pico-8 play session: hold ← + tap ❎

[t = 1 s] hold ← ~1s, tap ❎ ~2×
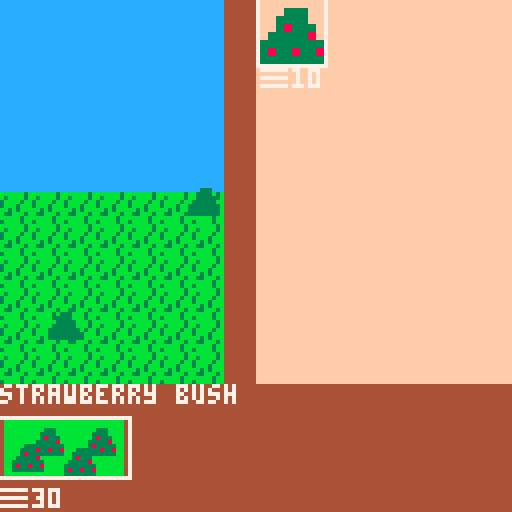
[t = 4 s] hold ← ~4s, tap ❎ ~7×
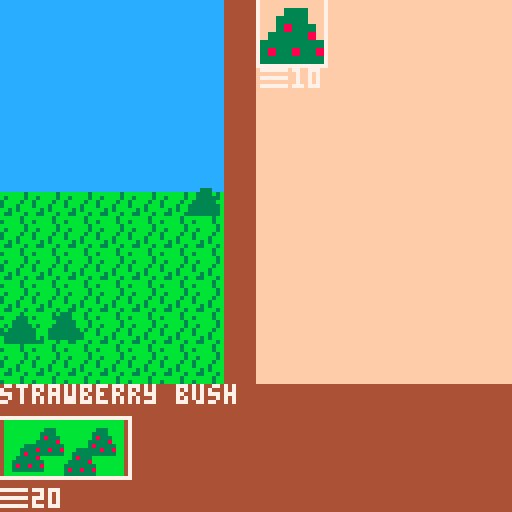
[t = 6 s] hold ← ~6s, tap ❎ ~10×
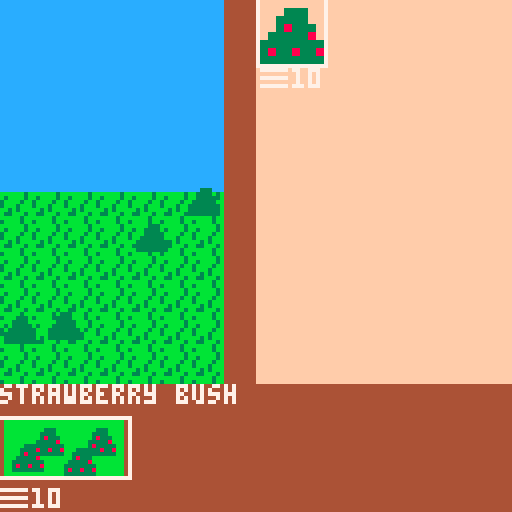
[t = 8 s] hold ← ~8s, tap ❎ ~14×
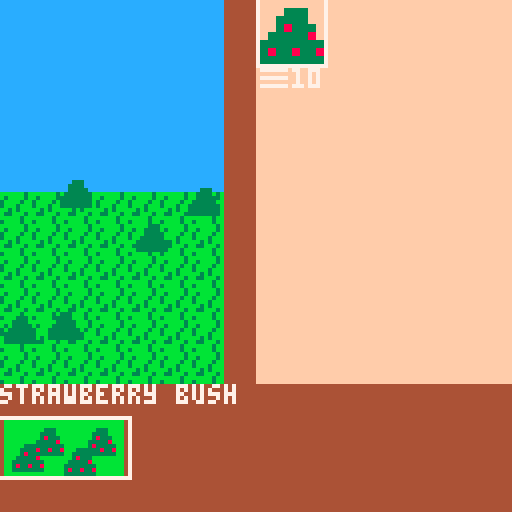

pico-8 cartridge
version 18
__lua__
--globals--
cash_symbols={}
cash_symbols[1]="\x98"
cash_symbols[2]="\x99"
cash_symbols[3]="\x8e"
cash_symbols[4]="\x85"
cash_money={}
cash_money[1]=50
cash_money[2]=0
cash_money[3]=0
cash_money[4]=0
known_good_recipes={}
jam_timer=0
game_over=false

function add_money(value, scale)
 if scale==nil then scale=1 end
 if cash_money[scale]==nil then cash_money[scale]=0 end
 if cash_money[scale]+value < cash_money[scale] then
  cash_money[scale]=32767
 else
  cash_money[scale]+=value
 end
end

function lose_money(value, scale)
 if scale==nil then scale=1 end
 if cash_money[scale]==nil then cash_money[scale]=0 end
 if cash_money[scale]-value < 0 or cash_money[scale]-value > cash_money[scale] then
  cash_money[scale]=0
 else
  cash_money[scale]-=value
 end
end

function can_spend(value, scale)
 if scale==nil then scale=1 end
 if cash_money[scale]==nil then cash_money[scale]=0 end
 if cash_money[scale]-value < 0 or cash_money[scale]-value > cash_money[scale] then
  return false
 else
  return true
 end
end


function _init()
 screen = new_start_screen()
end

function _draw()
 screen:draw()
end

function _update()
 if(not game_over) jam_timer+=1/30
 screen:update()
end

-->8
-- screens --
function new_start_screen()
 local s={}
 s.init=function(s)
  game_over=false
  s.opts = {"start game", "credits"}
  s.selected=1
  s.is_selected=false
 end

 s.update=function(s)
  if btnp(5) then s.is_selected=true else s.is_selected=false end
  if (btnp(2)) s.selected=max(s.selected-1,1)
  if (btnp(3)) s.selected=min(s.selected+1,#s.opts)

  if s.is_selected then
   if s.selected==1 then
    screen=new_game_screen()
   end
   if s.selected==2 then
    screen=new_credits_screen()
   end
  end
 end

 s.draw=function(s)
  cls()
  for i=1,#s.opts,1 do
   print(s.opts[i], 60, 60+(10*i))
  end
  spr(32,50,60+(10*s.selected))
  print("global jam game", 60, 20)
 end

 s:init()
 return s
end


function new_credits_screen()
 local s={}
 s.init=function(s)
  s.opts={"elyjah 'mr ely' wirth", "robert 'rantingbob' gardner", "mari 'make a jam game?' kyle"}
  s.back=false
 end

 s.update=function(s)
  if btnp(4) then s.back=true else s.back=false end

  if s.back then
   screen=new_start_screen()
  end
 end

 s.draw=function(s)
  cls()
  for i=1,#s.opts,1 do
   print(s.opts[i], (5*i), 60+(10*i))
  end
  print("global jam game", 60, 20)
 end

 s:init()
 return s
end

function new_gameover_screen()
 local s={}
 s.init=function(s)
  s.back=false
  game_over=true
 end

 s.update=function(s)
  if btnp(4) or btnp(5) then s.back=true else s.back=false end

  if s.back then
   screen=new_start_screen()
  end
 end

 s.draw=function(s)
  cls()
  print("you have repaired the universe",0,8)
  print("you have returned all to",0,16)
  print("the primardial jam",0,24)
  sspr(8,32,8,8,48,48,32,32)
  local score="score: "..(32767-jam_timer)
  print(score,64-(4*(#score/2)),82)
 end

 s:init()
 return s
end


function new_game_screen()
 local s={}

 s.init=function(s)
  s.draw_systems={}
  s.update_systems={}
  s.scenes={}
  add(s.scenes, new_farm_scene())
  add(s.scenes, new_kitchen_scene())
  add(s.scenes, new_store_scene())
  add(s.scenes, new_hr_scene())
  s.active_scenes={}
  for scene in all(s.scenes) do
   if (scene.unlocked) add(s.active_scenes,scene)
  end
  s.current_scene=1
 end

 s.update=function(s)
  for scene in all(s.scenes) do
   scene:update()
  end
  for sys in all(s.update_systems) do
   sys.update()
  end

  s.active_scenes[s.current_scene].active=false
  if (btnp(0)) then
   s.current_scene=max(s.current_scene-1,1)
   manberry.update_icon()
  end
  if (btnp(1)) then
   s.current_scene=min(s.current_scene+1,#s.active_scenes)
   manberry.update_icon()
  end
  s.active_scenes[s.current_scene].active=true
 end

 s.draw=function(s)
  cls()
  s.active_scenes[s.current_scene]:draw()
  for sys in all(s.draw_systems) do
   sys.draw()
  end
  --draw the transition buttons--
  sspr(s.active_scenes[1].icon.x,s.active_scenes[1].icon.y,32,16,0,104)
  if (s.active_scenes[2]) sspr(s.active_scenes[2].icon.x, s.active_scenes[2].icon.y,32,16,32,104)
  if (s.active_scenes[3]) sspr(s.active_scenes[3].icon.x, s.active_scenes[3].icon.y,32,16,64,104)
  if (s.active_scenes[4]) sspr(s.active_scenes[4].icon.x, s.active_scenes[4].icon.y,32,16,96,104)
  --highlight current button
  local xpos=(s.current_scene-1)*32
  local ypos=104
  rect(xpos-1,ypos,xpos+32,ypos+15,7)

  local dollar_x=0
  for i=1,#cash_money,1 do
   if cash_money[i] > 0 then
    local price=cash_symbols[i]..flr(cash_money[i])
    print(price, dollar_x, 122)
    dollar_x+=(#price*4)+8
   end
  end
 end

 s:init()
 return s
end

-->8
-- hr -- store -- kitchen -- farm--
function new_scene()
 local s={}
 s.active=false
 s.name="scene"
 s.update=function(scene) end
 s.draw=function(scene)
  map(scene.background.x,scene.background.y,0,0,16,16)
 end
 s.unlocked=false
 s.background={
  x=0,
  y=0
 }
 s.icon={
  x=0,
  y=0
 }
 return s
end


function unlock_hr(s)
 s.active_scenes[4]=s.scenes[4]
 s.active_scenes[4].unlocked=true
end

function new_hr_scene()
 local s=new_scene()
 s.name="hr"
 s.background.x=48
 s.unlocked=false
 s.icon.x=88
 s.icon.y=32

 s.available_upgrades={}
 s.purchased_upgrades={}
 s.selected_upgrade=1

 s.update=function(scene)
  check_for_unlocks(scene)

  for upgrade in all(scene.purchased_upgrades) do
   upgrade.update(scene)
  end
  if scene.active and #scene.available_upgrades>0 then
   if btnp(2) then
    scene.selected_upgrade=max(scene.selected_upgrade-1, 1)
   end
   if btnp(3) then
    scene.selected_upgrade=min(scene.selected_upgrade+1, #scene.available_upgrades)
   end

   local selected=scene.available_upgrades[scene.selected_upgrade]
   if btnp(5) and can_spend(selected.price, selected.scale) and selected.quantity < selected.max_quantity then
    if selected.quantity==0 then
     add(s.purchased_upgrades, selected)

    end
    selected.quantity+=1
    selected.on_purchase(scene)
    lose_money(selected.price, selected.scale)
    if selected.quantity == selected.max_quantity then
     del(s.available_upgrades, selected)
     s.selected_upgrade=1
    end
   end
  end
 end

 s.draw=function(scene)
  map(scene.background.x,scene.background.y,0,0,16,16)

  local page=flr(abs(scene.selected_upgrade-1)/4)
  local loop_start=(page*4)+1
  local loop_end=min(loop_start+3, #scene.available_upgrades)
  local row=0

  for i=loop_start,loop_end,1 do
   local upgrade = scene.available_upgrades[i]
   local icon=upgrade.icon
   local x_pix=(icon*8)%128
   local y_pix=flr(abs(icon/16))*8
   local x_target=65
   local y_target=(row*24)
   local price=cash_symbols[upgrade.scale]..upgrade.price

   sspr(x_pix,y_pix,8,8,x_target,y_target,16,16)
   print(price,x_target,y_target+17)
   if (i==scene.selected_upgrade) rect(x_target-1,y_target-1,x_target+16,y_target+16,7)
   row+=1
   if (row>4) row=0
  end

  for i=1,#scene.purchased_upgrades,1 do
   local upgrade = scene.purchased_upgrades[i]
   local icon=upgrade.icon
   local x_pix=(icon*8)%128
   local y_pix=flr(abs(icon/16))*8
   local x_target=1
   local y_target=8+((i-1)*18)

   sspr(x_pix,y_pix,8,8,x_target,y_target,16,16)
   print(upgrade.quantity,x_target+17,y_target)
  end

  if #scene.available_upgrades>0 then
   print(scene.available_upgrades[scene.selected_upgrade].name, 0, 1)
   print(scene.available_upgrades[scene.selected_upgrade].description, 0, 96)
  end

 end

 return s
end

function unlock_store(s)
 s.active_scenes[3]=s.scenes[3]
 s.active_scenes[3].unlocked=true
end

function new_store_scene()
 local s=new_scene()
 s.name="store"
 s.background.x=32
 s.unlocked=false
 s.icon.x=56
 s.icon.y=32
 granimation=128
 granimation_time=0

 s.stock={}
 s.selected_stock=1

 s.update=function(scene)
  --ely futsin here--
  if time() - granimation_time > 1 then
   granimation_time=time()
   granimation+=4
   if granimation>136 then granimation = 128 end
  end
  ----

  --update sale period counters for jams
  for jam in all(scene.stock) do
   if jam.sale_period_counter==nil then jam.sale_period_counter=0 end
   jam.sale_period_counter+=1/30
   if jam.sale_period_counter > jam_sale_constants.sale_period_length then
    local temp_demand = jam.demand+jam.demand_rate
    if (temp_demand < 0) temp_demand=32767
    jam.demand=temp_demand
    jam.sale_period_counter=0.0
   end
  end
  --stock list selected--
  if scene.active and #scene.stock>0 then
   if btnp(2) then
    scene.selected_stock=max(scene.selected_stock-1, 1)
   end
   if btnp(3) then
    scene.selected_stock=min(scene.selected_stock+1, #scene.stock)
   end
   if btnp(5) and scene.stock[scene.selected_stock].quantity > 0 then
    sold(scene.stock[scene.selected_stock])
   end

  end
 end

 s.draw=function(scene)
  map(scene.background.x,scene.background.y,0,0,16,16)
  spr(granimation,20,24,4,4)

  --draw stock list--
  local column=0
  local row=0
  local page=flr(abs(scene.selected_stock-1)/12)
  local loop_start=(page*12)+1
  local loop_end=min(loop_start+11, #scene.stock)

  for i=loop_start,loop_end,1 do
   local ing=scene.stock[i]
   local icon=ing.icon()
   local x_pix=(icon*8)%128
   local y_pix=flr(abs(icon/16))*8
   local x_target=(8+(column*3))*8
   local y_target=(row*3)*8
   sspr(x_pix,y_pix,8,8,x_target,y_target,16,16)
   print(ing.quantity,x_target,y_target+16)
   column+=1
   column%=3
   if (column==0) row+=1
   if (i==scene.selected_stock) rect(x_target-1,y_target-1,x_target+16,y_target+16,7)
  end

  if #scene.stock > 0 then
   local name=scene.stock[scene.selected_stock].shortname
   local price=cash_symbols[scene.stock[scene.selected_stock].scale]..get_price(scene.stock[scene.selected_stock])
   local demand=""..get_demand(scene.stock[scene.selected_stock]).."*"
   print(name, 0, 1)
   print("sale price:",8,64)
   print(price, 56-(#price*4+4), 72)
   print("demand:",8,80)
   print(demand,56-(#demand*4),88)
  end
 end

 return s
end

function new_farm_scene()
 local s=new_scene()
 s.name="farm"
 s.unlocked=true
 s.icon={
  x=96,
  y=0
 }
 s.bushes={}
 s.planted_bushes={}
 add(s.bushes, strawberry_bush)

 s.selected=1

 s.update=function(scene)
  for bush in all(scene.planted_bushes) do
   bush.harvest_counter+=(1/30)
  end

  if scene.active then
   if btnp(2) then
    scene.selected=max(scene.selected-1, 1)
   end
   if btnp(3) then
    scene.selected=min(scene.selected+1, #scene.bushes)
   end
   if btnp(5) then
    local desired_bush=scene.bushes[scene.selected]
    if can_spend(desired_bush.price, desired_bush.scale) then
     local new_bush={
      x=rnd(48),
      y=rnd(50)+40,
      template=desired_bush,
      harvest_counter=0.0
     }
     add(scene.planted_bushes, new_bush)
     lose_money(desired_bush.price, desired_bush.scale)
     desired_bush.quantity+=1
    end
   end
   if btnp(4) then
    harvest(scene)
   end
  end
 end

 s.draw=function(scene)
  map(scene.background.x,scene.background.y,0,0,16,16)
  local page=flr(abs(scene.selected-1)/4)
  local loop_start=(page*4)+1
  local loop_end=min(loop_start+3, #scene.bushes)
  local row=0

  for i=loop_start,loop_end,1 do
   local bush = scene.bushes[i]
   local icon=bush.icon
   local x_pix=(icon*8)%128
   local y_pix=flr(abs(icon/16))*8
   local x_target=65
   local y_target=(row*24)
   local price=cash_symbols[bush.scale]..bush.price

   sspr(x_pix,y_pix,8,8,x_target,y_target,16,16)
   print(price,x_target,y_target+17)
   if (i==scene.selected) rect(x_target-1,y_target-1,x_target+16,y_target+16,7)
   row+=1
   if (row>4) row=0
   print(scene.bushes[scene.selected].name, 0, 96)

  end

  for bush in all(scene.planted_bushes) do
   local icon=bush.template.icon
   if (bush.template.harvest_time >= bush.harvest_counter) icon=emptybush_icon
   spr(icon,bush.x,bush.y)
  end

 end

 return s
end

function unlock_kitchen()
 screen.active_scenes[2]=screen.scenes[2]
 screen.active_scenes[2].unlocked=true
end

function new_kitchen_scene()
 local s=new_scene()
 s.name="kitchen"
 s.background.x=16
 s.unlocked=false
 s.icon={
  x=24,
  y=32
 }

 s.process_mix=false
 s.mix_complete=false
 s.mixer_contents={}
 s.available_ingredients={}
 s.selected_ingredient=1

 s.update=function(scene)
  if scene.mix_complete then
   gain_jam(scene.current_output)
   scene.current_output={}
   scene.mixer_contents={}
   scene.mix_complete=false
   scene.process_mix=false
  end

  if scene.process_mix and not scene.mix_complete then
   scene:advance_mix()
  end

  --ingredient list selected--
  if scene.active and #scene.available_ingredients>0 then
   if btnp(2) then
    scene.selected_ingredient=max(scene.selected_ingredient-1, 1)
   end
   if btnp(3) then
    scene.selected_ingredient=min(scene.selected_ingredient+1, #scene.available_ingredients)
   end
   if btnp(5) and #scene.mixer_contents<3 and scene.available_ingredients[scene.selected_ingredient].quantity > 0 then
    add(scene.mixer_contents, scene.available_ingredients[scene.selected_ingredient])
    scene.available_ingredients[scene.selected_ingredient].quantity-=1
   end
   if btnp(4) and #scene.mixer_contents!=0 then
    scene.process_mix=true
    recipe = lookup_recipe(scene.mixer_contents)
    if recipe and recipe.output then scene.current_output=recipe.output else scene.current_output=badjam end
   end
  end
 end

 s.advance_mix=function(scene)
  scene.mix_complete=true
 end

 s.draw=function(scene)
  map(scene.background.x,scene.background.y,0,0,16,16)

  --draw ingredient list--
  local column=0
  local row=0
  local page=flr(abs(scene.selected_ingredient-1)/12)
  local loop_start=(page*12)+1
  local loop_end=min(loop_start+11, #scene.available_ingredients)

  for i=loop_start,loop_end,1 do
   local ing=scene.available_ingredients[i]
   local icon=ing.icon()
   local x_pix=(icon*8)%128
   local y_pix=flr(abs(icon/16))*8
   local x_target=(8+(column*3))*8
   local y_target=(row*3)*8
   sspr(x_pix,y_pix,8,8,x_target,y_target,16,16)
   print(ing.quantity,x_target,y_target+16)
   column+=1
   column%=3
   if (column==0) row+=1
   if (i==scene.selected_ingredient) rect(x_target-1,y_target-1,x_target+16,y_target+16,7)
  end

  --draw mixer--
  if (scene.mixer_contents[1]) spr(scene.mixer_contents[1].icon(),8,8)
  if (scene.mixer_contents[2]) spr(scene.mixer_contents[2].icon(),24,8)
  if (scene.mixer_contents[3]) spr(scene.mixer_contents[3].icon(),40,8)
  if #scene.available_ingredients > 0 then
   local name = scene.available_ingredients[scene.selected_ingredient].shortname
   print(name,0,0)
  end
 end

 return s
end

-->8
--ingredients--
jam_sale_constants={
 sale_period_length=1.0,
 global_demand_weight=1.0,
 global_base_price_weight=1.0,
 global_generation_weight=1.0,
 global_quality_weight=1.0,
 global_sales_efficiency=1.0,
 global_demand_loss=0.01,
 global_demand_loss_modifier=1.0,
 global_harvest_speed=1.0,
 global_cook_speed=1.0,
}

function get_price(jam)
 local price=get_base_price(jam) * get_generatoin_modifier(jam) * get_demand(jam) * jam_sale_constants.global_sales_efficiency
 if (price < 0) price=32767
 return price
end

function get_generatoin_modifier(jam)
 return jam.gen*jam_sale_constants.global_generation_weight
end

function get_base_price(jam)
 return jam.base_price * jam_sale_constants.global_base_price_weight * jam_sale_constants.global_quality_weight
end

function get_demand(jam)
 return jam.demand*jam_sale_constants.global_demand_weight
end

function sold(jam)
 jam.quantity-=1
 add_money(get_price(jam), jam.scale)
 jam.sale_period_counter=0
 jam.demand = max(jam.demand-jam_sale_constants.global_demand_loss*jam_sale_constants.global_demand_loss_modifier, 0.01)
end

strawberry={
 shortname="strawberry",
 unlocked=false,
 icon=function() return 16 end,
 quantity=0
}

blueberry={
 shortname="blueberry",
 unlocked=false,
 icon=function() return 17 end,
 quantity=0
}

bananaberry={
 shortname="bananaberry",
 unlocked=false,
 icon=function() return 63 end,
 quantity=0
}

manberry={
 shortname="manberry",
 unlocked=false,
 icon_options={18,19,20,21,22},
 current_icon=1,
 icon=function() return manberry.icon_options[manberry.current_icon] end,
 update_icon=function()
  manberry.current_icon=flr(rnd(#manberry.icon_options)+1)
 end,
 quantity=0
}

globerry={
 shortname="globerry",
 unlocked=false,
 icon=function() return 23 end,
 quantity=0
}

bigberry={
 shortname="bigberry",
 unlocked=false,
 icon=function() return 24 end,
 quantity=0
}

bangberry={
 shortname="bangberry",
 unlocked=false,
 icon=function() return 25 end,
 quantity=0
}

darkberry={
 shortname="darkberry",
 unlocked=false,
 icon=function() return 26 end,
 quantity=0
}

galactiberry={
 shortname="galactiberry",
 unlocked=false,
 icon=function() return 27 end,
 quantity=0
}

strawberryjam={
 shortname="strawberry jam",
 unlocked=false,
 icon=function() return 1 end,
 quantity=0,
 base_price=2,
 demand_rate=0.01,
  gen=1,
 demand=1,
scale=1
}



strawberrytrijam={
 shortname="s.tribery jam",
 unlocked=false,
 icon=function() return 1 end,
 quantity=0,
 base_price=6,
 demand_rate=0.01,
  gen=1,
 demand=1,
scale=1
}

strawberrynanajam={
 shortname="s.nanabery jam",
 unlocked=false,
 icon=function() return 1 end,
 quantity=0,
 base_price=18,
 demand_rate=0.01,
  gen=1,
 demand=1,
scale=1
}

bananaberryjam={
 shortname="bananajama",
 unlocked=false,
 icon=function() return 9 end,
 quantity=0,
 base_price=1000,
 demand_rate=0.01,
  gen=1,
 demand=1,
scale=1
}


bananaberrytrijam={
 shortname="bananatrijama",
 unlocked=false,
 icon=function() return 9 end,
 quantity=0,
 base_price=3000,
 demand_rate=0.01,
  gen=1,
 demand=1,
scale=1
}

bananaberrynanajam={
 shortname="bananananajama",
 unlocked=false,
 icon=function() return 9 end,
 quantity=0,
 base_price=9000,
 demand_rate=0.01,
  gen=1,
 demand=1,
scale=1
}

blueberryjam={
 shortname="blueberry jam",
 unlocked=false,
 icon=function() return 2 end,
 quantity=0,
 base_price=10,
 demand_rate=0.01,
  gen=1,
 demand=1,
scale=1
}



blueberrytrijam={
 shortname="b.tribery jam",
 unlocked=false,
 icon=function() return 2 end,
 quantity=0,
 base_price=30,
 demand_rate=0.01,
  gen=1,
 demand=1,
scale=1
}

blueberrynanajam={
 shortname="b.nanabery jam",
 unlocked=false,
 icon=function() return 2 end,
 quantity=0,
 base_price=90,
 demand_rate=0.01,
  gen=1,
 demand=1,
scale=1
}

manberryjam={
 shortname="manberry jam",
 unlocked=false,
 icon=function() return 5 end,
 quantity=0,
 base_price=100,
 demand_rate=0.001,
  gen=1,
 demand=1,
scale=1
}



manberrytrijam={
 shortname="m.triberry jam",
 unlocked=false,
 icon=function() return 11 end,
 quantity=0,
 base_price=300,
 demand_rate=0.001,
  gen=1,
 demand=1,
scale=1
}

manberrynanajam={
 shortname="mananabery jam",
 unlocked=false,
 icon=function() return 64 end,
 quantity=0,
 base_price=900,
 demand_rate=0.009,
  gen=1,
 demand=1,
scale=1
}

bluemanberryjam={
 shortname="blumanbery jam",
 unlocked=false,
 icon=function() return 8 end,
 quantity=0,
 base_price=110,
 demand_rate=0.003,
  gen=1,
 demand=1,
scale=1
}

strawmanberryjam={
 shortname="s.manberry jam",
 unlocked=false,
 icon=function() return 7 end,
 quantity=0,
 base_price=102,
 demand_rate=0.001,
  gen=1,
 demand=1,
scale=1
}

bluestrawberyjam={
 shortname="b.s.berry jam",
 unlocked=false,
 icon=function() return 6 end,
 quantity=0,
 base_price=12,
 demand_rate=0.03,
 gen=3,
 demand=1,
scale=1
}

bluemanstrawberyjam={
 shortname="b.m.s.bery jam",
 unlocked=false,
 icon=function() return 10 end,
 quantity=0,
 base_price=112,
 demand_rate=0.007,
 gen=3,
 demand=1,
scale=1
}

globerryjam={
 shortname="globerry jam",
 unlocked=false,
 icon=function() return 33 end,
 quantity=0,
 base_price=1,
 demand_rate=0.0001,
 gen=1,
 demand=1,
scale=2
}



globtriberryjam={
 shortname="g.triberry jam",
 unlocked=false,
 icon=function() return 33 end,
 quantity=0,
 base_price=3,
 demand_rate=0.0003,
 gen=1,
 demand=1,
scale=2
}

globnanaberryjam={
 shortname="g.nanabery jam",
 unlocked=false,
 icon=function() return 33 end,
 quantity=0,
 base_price=9,
 demand_rate=0.001,
 gen=2,
 demand=1,
scale=2
}

globlueberryjam={
 shortname="g.b.berry jam",
 unlocked=false,
 icon=function() return 34 end,
 quantity=0,
 base_price=15,
 demand_rate=0.002,
 gen=2,
 demand=1,
scale=2
}

globstrawberryjam={
 shortname="g.s.berry jam",
 unlocked=false,
 icon=function() return 36 end,
 quantity=0,
 base_price=10,
 demand_rate=0.007,
 gen=2,
 demand=1,
scale=2
}

globmanberryjam={
 shortname="g.manberry jam",
 unlocked=false,
 icon=function() return 37 end,
 quantity=0,
 base_price=20,
 demand_rate=0.0001,
 gen=2,
 demand=1,
scale=2
}

globluestrawberryjam={
 shortname="g.b.s.bery jam",
 unlocked=false,
 icon=function() return 38 end,
 quantity=0,
 base_price=20,
 demand_rate=0.003,
 gen=3,
 demand=1,
scale=2
}

globluemanberryjam={
 shortname="g.b.m.bery jam",
 unlocked=false,
 icon=function() return 39 end,
 quantity=0,
 base_price=30,
 demand_rate=0.002,
 gen=3,
 demand=1,
scale=2
}

globstrawmanberryjam={
 shortname="g.s.m.bery jam",
 unlocked=false,
 icon=function() return 56 end,
 quantity=0,
 base_price=25,
 demand_rate=0.001,
 gen=3,
 demand=1,
scale=2
}

galactijam={
 shortname="globerry jam",
 unlocked=false,
 icon=function() return 66 end,
 quantity=0,
 base_price=1,
 demand_rate=0.0001,
 gen=1,
 demand=1,
scale=3
}



galactilactilactijam={
 shortname="galactrijam",
 unlocked=false,
 icon=function() return 66 end,
 quantity=0,
 base_price=3,
 demand_rate=0.0002,
 gen=1,
 demand=1,
scale=3
}

galactinanajam={
 shortname="galactinanajam",
 unlocked=false,
 icon=function() return 66 end,
 quantity=0,
 base_price=10,
 demand_rate=0.0005,
 gen=2,
 demand=1,
scale=3
}

glactiblueberryjam={
 shortname="glactib. jam",
 unlocked=false,
 icon=function() return 112 end,
 quantity=0,
 base_price=3,
 demand_rate=0.001,
 gen=3,
 demand=1,
scale=3
}

glactistrawberryjam={
 shortname="glactis. jam",
 unlocked=false,
 icon=function() return 113 end,
 quantity=0,
 base_price=2,
 demand_rate=0.007,
 gen=2,
 demand=1,
scale=3
}

galactimanberryjam={
 shortname="galactim. jam",
 unlocked=false,
 icon=function() return 114 end,
 quantity=0,
 base_price=20,
 demand_rate=0.0005,
 gen=2,
 demand=1,
scale=3
}

galactigloberryjam={
 shortname="galactig. jam",
 unlocked=false,
 icon=function() return 57 end,
 quantity=0,
 base_price=30,
 demand_rate=0.001,
 gen=3,
 demand=1,
scale=3
}

galactibluestrawberryjam={
 shortname="galactib.s.jam",
 unlocked=false,
 icon=function() return 58 end,
 quantity=0,
 base_price=12,
 demand_rate=0.01,
 gen=3,
 demand=1,
scale=3
}

galactibluemanberryjam={
 shortname="galactib.m.jam",
 unlocked=false,
 icon=function() return 59 end,
 quantity=0,
 base_price=11,
 demand_rate=0.002,
 gen=3,
 demand=1,
scale=3
}

galactibluegloberryjam={
 shortname="galactib.g.jam",
 unlocked=false,
 icon=function() return 79 end,
 quantity=0,
 base_price=15,
 demand_rate=0.05,
 gen=3,
 demand=1,
scale=3
}

galactistrawmanberryjam={
 shortname="galactis.m.jam",
 unlocked=false,
 icon=function() return 111 end,
 quantity=0,
 base_price=11,
 demand_rate=0.001,
 gen=3,
 demand=1,
scale=3
}

galctistawgloberryjam={
 shortname="galactis.g.jam",
 unlocked=false,
 icon=function() return 95 end,
 quantity=0,
 base_price=1,
 demand_rate=0.1,
 gen=3,
 demand=1,
scale=3
}

galactiglobemanberryjam={
 shortname="galactig.m.jam",
 unlocked=false,
 icon=function() return 127 end,
 quantity=0,
 base_price=100,
 demand_rate=0.0001,
 gen=3,
 demand=1,
scale=3
}

darkjam={
 shortname="dark jam",
 unlocked=false,
 icon=function() return 80 end,
 quantity=0,
 base_price=1,
 demand_rate=0.001,
 gen=1,
 demand=1,
scale=4
}



darktrijam={
 shortname="darktri jam",
 unlocked=false,
 icon=function() return 80 end,
 quantity=0,
 base_price=3,
 demand_rate=0.002,
 gen=1,
 demand=1,
scale=4
}
darknanajam={
 shortname="darknana jam",
 unlocked=false,
 icon=function() return 80 end,
 quantity=0,
 base_price=9,
 demand_rate=0.003,
 gen=2,
 demand=1,
scale=4
}
bigberryjam={
 shortname="bigberry jam",
 unlocked=false,
 icon=function() return 82 end,
 quantity=0,
 base_price=10,
 demand_rate=0.02,
 gen=1,
 demand=1,
scale=2
}


bigtriberryjam={
 shortname="bigtribery jam",
 unlocked=false,
 icon=function() return 82 end,
 quantity=0,
 base_price=30,
 demand_rate=0.01,
 gen=1,
 demand=1,
scale=2
}

bignanaberryjam={
 shortname="biganabery jam",
 unlocked=false,
 icon=function() return 82 end,
 quantity=0,
 base_price=45,
 demand_rate=0.03,
 gen=2,
 demand=1,
scale=2
}

bangberryjam={
 shortname="bangberry jam",
 unlocked=false,
 icon=function() return 96 end,
 quantity=0,
 base_price=5,
 demand_rate=0.001,
 gen=1,
 demand=1,
scale=4
}



bangtriberryjam={
 shortname="bangtriberyjam",
 unlocked=false,
 icon=function() return 96 end,
 quantity=0,
 base_price=15,
 demand_rate=0.001,
 gen=1,
 demand=1,
scale=4
}

bangnanaberryjam={
 shortname="bangnanabeyjam",
 unlocked=false,
 icon=function() return 96 end,
 quantity=0,
 base_price=30,
 demand_rate=0.007,
 gen=2,
 demand=1,
scale=4
}

chaosjam={
 shortname="chaos jam",
 unlocked=false,
 icon=function() return 172 end,
 quantity=0,
 base_price=100,
 demand_rate=0.001,
 gen=3,
 demand=1,
scale=4
}

badjam={
 shortname="bad jam",
 unlocked=false,
 icon=function() return 3 end,
 quantity=0,
 base_price=1,
 demand_rate=0.01,
 gen=1,
 demand=1,
scale=1
}



badtrijam={
 shortname="badtri jam",
 unlocked=false,
 icon=function() return 3 end,
 quantity=0,
 base_price=3,
 demand_rate=0.005,
 gen=1,
 demand=1,
scale=1
}

badnanajam={
 shortname="badnana jam",
 unlocked=false,
 icon=function() return 3 end,
 quantity=0,
 base_price=10,
 demand_rate=0.001,
 gen=2,
 demand=1,
scale=1
}

bigbangjam={
 shortname="bigbang jam",
 unlocked=false,
 icon=function() return 81 end,
 quantity=0,
 base_price=100,
 demand_rate=0.001,
 gen=2,
 demand=1,
scale=4
}

primordialjam={
 shortname="primordial jam",
 unlocked=false,
 icon=function() return 65 end,
 quantity=0,
 base_price=1,
 demand_rate=10,
 gen=6,
 demand=1,
scale=4
}

-->8
--manufacturing
function harvest(scene, num)
 if not num then num=32767 end
 local counter=0
 for bush in all(scene.planted_bushes) do
  if bush.harvest_counter > bush.template.harvest_time  and counter < num then
   harvest_bush(bush)
   counter+=1
  end
 end
end

function harvest_bush(bush)
 bush.harvest_counter=0.0
 if not screen.active_scenes[2] then
  screen.active_scenes[2]=screen.scenes[2]
  screen.active_scenes[2].unlocked=true
 end
 bush.template.produce.quantity+=1
 if not bush.template.produce.unlocked then
  add(screen.active_scenes[2].available_ingredients, bush.template.produce)
  bush.template.produce.unlocked=true
 end
end

emptybush_icon=51

strawberry_bush={
 name="strawberry bush",
 icon=48,
 price=10,
 scale=1,
 produce=strawberry,
 harvest_time=10.0,
 unlocked=true,
 quantity=0
}

blueberry_bush={
 name="blueberry bush",
 icon=52,
 price=100,
 scale=1,
 produce=blueberry,
 harvest_time=3,
 unlocked=false,
 quantity=0
}

bananaberry_bush={
 name="bananaberry bush",
 icon=62,
 price=10000,
 scale=2,
 produce=bananaberry,
 harvest_time=100.0,
 unlocked=false,
 quantity=0
}

manberry_bush={
 name="manberry bush",
 icon=49,
 price=10,
 scale=2,
 produce=manberry,
 harvest_time=100.0,
 unlocked=false,
 quantity=0
}

globerry_bush={
 name="globerry bush",
 icon=229,
 price=1,
 scale=3,
 produce=globerry,
 harvest_time=100.0,
 unlocked=false,
 quantity=0
}

bigberry_bush={
 name="bigberry bush",
 icon=230,
 price=100,
 scale=2,
 produce=bigberry,
 harvest_time=50.0,
 unlocked=false,
 quantity=0
}

bangberry_bush={
 name="bangberry bush",
 icon=231,
 price=1,
 scale=3,
 produce=bangberry,
 harvest_time=1.0,
 unlocked=false,
 quantity=0
}

darkberry_bush={
 name="darkberry bush",
 icon=232,
 price=100,
 scale=3,
 produce=darkberry,
 harvest_time=10.0,
 unlocked=false,
 quantity=0
}

galactiberry_bush={
 name="galactiberry bush",
 icon=233,
 price=10000,
 scale=3,
 produce=galactiberry,
 harvest_time=10.0,
 unlocked=false,
 quantity=0
}

-->8
--recipes--
function has_ingredients(recipe)
 input1=0
 input2=0
 input3=0
 if #recipe.inputs==1 then
  if (recipe.inputs[1].quantity==0) return false
  input1 = recipe.inputs[1].quantity-1
 end

 if #recipe.inputs==2 then
  if (recipe.inputs[1].quantity==0) return false
  if (recipe.inputs[2].quantity==0) return false
  input1 = recipe.inputs[1].quantity-1
  input2 = recipe.inputs[2].quantity-1
  if recipe.inputs[1]==recipe.inputs[2] then input2-=1 end
 end

 if #recipe.inputs==3 then
  if (recipe.inputs[1].quantity==0) return false
  if (recipe.inputs[2].quantity==0) return false
  if (recipe.inputs[3].quantity==0) return false
  input1 = recipe.inputs[1].quantity-1
  input2 = recipe.inputs[2].quantity-1
  input3 = recipe.inputs[3].quantity-1
  if recipe.inputs[1]==recipe.inputs[2] then input2-=1 end
  if recipe.inputs[1]==recipe.inputs[3] then input3-=1 end
  if recipe.inputs[2]==recipe.inputs[3] then input3-=1 end
 end

 if input1<0 or input2<0 or input3<0 then return false else return true end
end

function spend_ingredients(recipe)
 for input in all(recipe.inputs) do
  input.quantity-=1
 end
end

function gain_jam(jam)
 kitchen=screen.active_scenes[2]
 store=screen.active_scenes[3]
 jam.quantity += 1
 if not jam.unlocked then
  jam.unlocked=true
  add(kitchen.available_ingredients, jam)
  if not store then
   screen.active_scenes[3]=screen.scenes[3]
   screen.active_scenes[3].unlocked=true
   store=screen.active_scenes[3]
  end
  add(store.stock, jam)
 end
end

function lookup_recipe(mixer_contents)
 local output=false
 local temp_recipes = {}
 local matches = {}
 --make a sublist of recipes where inputs length is the same as mixer contents length
 for check in all(recipes) do
  if #check.inputs==#mixer_contents then
   add(temp_recipes,check)
  end
 end

 --filter out recipes that don't contain element 1
 if #mixer_contents==1 then
  for recipecheck in all(temp_recipes) do
   local used1= false
   if recipecheck.inputs[1] == mixer_contents[1] then used1=true end
   if (used1) add(matches,recipecheck)
  end
 end
  --filter out recupes that don't contain element 2
 if #mixer_contents==2 then
  local matches2 = {}
  for recipecheck in all(temp_recipes) do

   local used1= false
   local used2= false

   if recipecheck.inputs[1] == mixer_contents[1] then
    used1=true
    goto twoinputsecondcheck
   end
   if recipecheck.inputs[1] == mixer_contents[2] then used2=true end
   ::twoinputsecondcheck::

   if recipecheck.inputs[2] == mixer_contents[1] then
    used1=true
    goto twoinputend
   end
   if recipecheck.inputs[2] == mixer_contents[2] then used2=true end
   ::twoinputend::
   if used1 and used2 then
    add(matches2,recipecheck)
   end
  end
 matches=matches2
 end

  --filter out recupes that don't contain element 3
 if #mixer_contents==3 then
  local matches3 = {}
  for recipecheck in all(temp_recipes) do
   local used1= false
   local used2= false
   local used3= false

   if recipecheck.inputs[1] == mixer_contents[1] then
    used1=true
    goto threeinputsecondcheck
   end

   if recipecheck.inputs[1] == mixer_contents[2] then
    used2=true
    goto threeinputsecondcheck
   end
    if recipecheck.inputs[1] == mixer_contents[3] then
    used3=true
   end

   ::threeinputsecondcheck::
   if recipecheck.inputs[2] == mixer_contents[1] and not used1 then
    used1=true
    goto threeinputthirdcheck
   end

   if recipecheck.inputs[2] == mixer_contents[2] and not used2 then
    used2=true
    goto threeinputthirdcheck
   end

   if recipecheck.inputs[2] == mixer_contents[3] and not used3 then used3=true end

   ::threeinputthirdcheck::

   if recipecheck.inputs[3] == mixer_contents[1] and not used1 then
    used1=true
    goto threeinputend
   end

   if recipecheck.inputs[3] == mixer_contents[2] and not used2 then
    used2=true
    goto threeinputend
   end

   if recipecheck.inputs[3] == mixer_contents[3] and not used3 then used3=true end

   ::threeinputend::

   if used1 and used2 and used3 then
    add(matches3,recipecheck)
   end
  end
 matches=matches3
 end

  --return the only remaining recipe
 if #matches > 0 then
  output=matches[1]
  if not output.discovered then
   output.discovered=true
   add(known_good_recipes, output)
  end
 end

  return output
end

recipes={
 --strawberry jam--
 {
  discovered=false,
  inputs={
   strawberry
  },
  output=strawberryjam
 },
 --strawtriberry jam--
 {
  discovered=false,
  inputs={
   strawberry,
   strawberry,
   strawberry
  },
  output=strawberrytrijam
 },
 --strawnanaberry jam--
 {
  discovered=false,
  inputs={
   strawberrytrijam,
   strawberrytrijam,
   strawberrytrijam,
  },
  output=strawberrynanajam
 },
 {
  discovered=false,
  inputs={
   strawberry,
   bananaberry
  },
  output=strawberrynanajam
 },

 --blueberry jam--
 {
  discovered=false,
  inputs={
   blueberry
  },
  output=blueberryjam
 },
--bluetriberry jam--
 {
  discovered=false,
  inputs={
   blueberry,
   blueberry,
   blueberry
  },
  output=blueberrytrijam
 },
 --bluenanaberry jam--
 {
  discovered=false,
  inputs={
   blueberrytrijam,
   blueberrytrijam,
   blueberrytrijam,
  },
  output=blueberrynanajam
 },
 {
  discovered=false,
  inputs={
   blueberry,
   bananaberry
  },
  output=blueberrynanajam
 },
--bananaberry jam--
 {
  discovered=false,
  inputs={
   bananaberry
  },
  output=bananaberryjam
 },
--bananatriberry jam--
 {
  discovered=false,
  inputs={
   bananaberry,
   bananaberry,
   bananaberry
  },
  output=bananaberrytrijam
 },
 --bananananaberry jam--
 {
  discovered=false,
  inputs={
   bananaberrytrijam,
   bananaberrytrijam,
   bananaberrytrijam,
  },
  output=bananaberrynanajam
 },
--manberry jam--
 {
  discovered=false,
  inputs={
   manberry
  },
  output=manberryjam
 },
 --mantriberry jam--
 {
  discovered=false,
  inputs={
   manberry,
   manberry,
   manberry
  },
  output=manberrytrijam
 },
 --mananaberry jam
 {
  discovered=false,
  inputs={
   manberrytrijam,
   manberrytrijam,
   manberrytrijam
  },
  output=manberrynanajam
 },
 {
  discovered=false,
  inputs={
   manberry,
   bananaberry
  },
  output=manberrynanajam
 },
 --bluemanbery jam
 {
  discovered=false,
  inputs={
   blueberry,
   manberry,
  },
  output=bluemanberryjam
 },
 --strawmanbery jam
 {
  discovered=false,
  inputs={
   strawberry,
   manberry,
  },
  output=strawmanberryjam
 },
 --bluestrawbery jam
 {
  discovered=false,
  inputs={
   strawberry,
   blueberry
  },
  output=bluestrawberyjam
 },

--bluemanstrawbery jam
 {
  discovered=false,
  inputs={
   strawberry,
   manberry,
   blueberry
  },
  output=bluemanstrawberyjam
 },
--globerry jam--
 {
  discovered=false,
  inputs={
   globerry,
  },
  output=globerryjam
 },
 --globtriberry jam--
 {
  discovered=false,
  inputs={
   globerry,
   globerry,
   globerry,
  },
  output=globtriberryjam
 },
 --globnanaberry jam--
 {
  discovered=false,
  inputs={
   globtriberryjam,
   globtriberryjam,
   globtriberryjam,
  },
  output=globnanaberryjam
 },
 {
  discovered=false,
  inputs={
   globerry,
   bananaberry
  },
  output=globnanaberryjam
 },

 --globblueberry jam--
 {
  discovered=false,
  inputs={
   globerry,
   blueberry
  },
  output=globlueberryjam
 },
--globstrawberry jam--
 {
  discovered=false,
  inputs={
   globerry,
   strawberry
  },
  output=globstrawberryjam
 },
--globmanberry jam--
 {
  discovered=false,
  inputs={
   globerry,
   manberry
  },
  output=globmanberryjam
 },
 --globluestrawberry jam--
 {
  discovered=false,
  inputs={
   globerry,
   strawberry,
   blueberry
  },
  output=globluestrawberryjam
 },
--globluemanberry jam--
 {
  discovered=false,
  inputs={
   globerry,
   manberry,
   blueberry
  },
  output=globluemanberryjam
 },
--glostrawmanberry jam--
 {
  discovered=false,
  inputs={
   globerry,
   manberry,
   strawberry
  },
  output=globstrawmanberryjam
 },
--galactijam--
 {
  discovered=false,
  inputs={
   galactiberry,
  },
  output=galactijam
 },
 --galactrijam--
 {
  discovered=false,
  inputs={
   galactiberry,
   galactiberry,
   galactiberry,
  },
  output=galactilactilactijam
 },
 --galactinanajam--
 {
  discovered=false,
  inputs={
   galactilactilactijam,
   galactilactilactijam,
   galactilactilactijam,
  },
  output=galactinanajam
 },
 {
  discovered=false,
  inputs={
   galactiberry,
   bananaberry
  },
  output=galactinanajam
 },

 --galactibluejam--
 {
  discovered=false,
  inputs={
   galactiberry,
   blueberry
  },
  output=glactiblueberryjam
 },
 --galactistrawjam--
 {
  discovered=false,
  inputs={
   galactiberry,
   strawberry
  },
  output=glactistrawberryjam
 },
 --galactimanjam--
 {
  discovered=false,
  inputs={
   galactiberry,
   manberry
  },
  output=galactimanberryjam
 },
 --galactiglobejam--
 {
  discovered=false,
  inputs={
   galactiberry,
   globerry
  },
  output=galactigloberryjam
 },
 --galactibluestrawberryjam--
 {
  discovered=false,
  inputs={
   galactiberry,
   blueberry,
   strawberry
  },
  output=galactibluestrawberryjam
 },

 --galactibluestrawberryjam--
 {
  discovered=false,
  inputs={
   galactiberry,
   blueberry,
   manberry
  },
  output=galactibluemanberryjam
 },
 --galactibluestrawberryjam--
 {
  discovered=false,
  inputs={
   galactiberry,
   blueberry,
   globerry
  },
  output=galactibluegloberryjam
 },
 --galactistrawmanberryjam--
 {
  discovered=false,
  inputs={
   galactiberry,
   strawberry,
   manberry
  },
  output=galactistrawmanberryjam
 },

 --galctistawgloberryjam--
 {
  discovered=false,
  inputs={
   galactiberry,
   strawberry,
   globerry
  },
  output=galctistawgloberryjam
 },

 --galactiglobemanberryjam--
 {
  discovered=false,
  inputs={
   galactiberry,
   manberry,
   globerry
  },
  output=galactiglobemanberryjam
 },
 --dark jam--
 {
  discovered=false,
  inputs={
   darkberry,
  },
  output=darkjam
 },
 --darktri jam--
 {
  discovered=false,
  inputs={
   darkberry,
   darkberry,
   darkberry,
  },
  output=darktrijam
 },
 --darknana jam--
 {
  discovered=false,
  inputs={
   darktrijam,
   darktrijam,
   darktrijam,
  },
  output=darknanajam
 },
 {
  discovered=false,
  inputs={
   darkberry,
   bananaberry
  },
  output=darknanajam
 },
 --big jam--
 {
  discovered=false,
  inputs={
   bigberry,
  },
  output=bigberryjam
 },

 --bigtri jam--
 {
  discovered=false,
  inputs={
   bigberry,
   bigberry,
   bigberry,
  },
  output=bigtriberryjam
 },
 --bignana jam--
 {
  discovered=false,
  inputs={
   bigtrijam,
   bigtrijam,
   bigtrijam,
  },
  output=bignanaberryjam
 },
 {
  discovered=false,
  inputs={
   bigberry,
   bananaberry
  },
  output=bignanaberryjam
 },

 --bang jam--
 {
  discovered=false,
  inputs={
   bangberry,
  },
  output=bangberryjam
 },

 --bigtri jam--
 {
  discovered=false,
  inputs={
   bangberry,
   bangberry,
   bangberry,
  },
  output=bangtriberryjam
 },
 --bangnana jam--
 {
  discovered=false,
  inputs={
   bangtrijam,
   bangtrijam,
   bangtrijam,
  },
  output=bangnanaberryjam
 },
 {
  discovered=false,
  inputs={
   bangberry,
   bananaberry
  },
  output=bangnanaberryjam
 },
 --chaos jam--
 {
  discovered=false,
  inputs={
   bigberry,
   badjam,
  },
  output=chaosjam
 },
 {
  discovered=false,
  inputs={
   darkberry,
   badjam,
  },
  output=chaosjam
 },
 {
  discovered=false,
  inputs={
   badjam,
   bangberry,
  },
  output=chaosjam
 },

 --badtri jam--
 {
  discovered=false,
  inputs={
   badjam,
   badjam,
   badjam,
  },
  output=badtrijam
 },
 --badnana jam--
 {
  discovered=false,
  inputs={
   badtrijam,
   badtrijam,
   badtrijam,
  },
  output=badnanajam
 },
 --bigbang jam--
 {
  discovered=false,
  inputs={
   bigberry,
   bangberry,
  },
  output=bigbangjam
 },
 --primordial jam--
 {
  discovered=false,
  inputs={
   bigbangjam,
   darknanajam,
   galactinanajam,
  },
  output=primordialjam
 },
}



-->8
-- upgrades --
function check_for_unlocks(scene)
 if (primordialjam.quantity >= 1) screen=new_gameover_screen()

 if cash_money[1]>=100 and not blueberry_bush.unlocked then
  blueberry_bush.unlocked=true
  add(screen.active_scenes[1].bushes, blueberry_bush)
 end

 if cash_money[2]>=10000 and not bananaberry_bush.unlocked then
  bananaberry_bush.unlocked=true
  add(screen.active_scenes[1].bushes, bananaberry_bush)
 end

 if cash_money[2]>=10 and not manberry_bush.unlocked then
  manberry_bush.unlocked=true
  add(screen.active_scenes[1].bushes, manberry_bush)
 end

 if cash_money[3]>=1 and not globerry_bush.unlocked then
  globerry_bush.unlocked=true
  add(screen.active_scenes[1].bushes, globerry_bush)
 end

 if cash_money[2]>=100 and not bigberry_bush.unlocked then
  bigberry_bush.unlocked=true
  add(screen.active_scenes[1].bushes, bigberry_bush)
 end

 if cash_money[4]>=1 and not bangberry_bush.unlocked then
  bangberry_bush.unlocked=true
  add(screen.active_scenes[1].bushes, bangberry_bush)
 end

 if cash_money[3]>=100 and not darkberry_bush.unlocked then
  darkberry_bush.unlocked=true
  add(screen.active_scenes[1].bushes, darkberry_bush)
 end

 if cash_money[3]>=10000 and not galactiberry_bush.unlocked then
  galactiberry_bush.unlocked=true
  add(screen.active_scenes[1].bushes, galactiberry_bush)
 end

 if cash_money[1]==32767 and not accountant.unlocked then
  accountant.unlocked=true
  add(scene.available_upgrades, accountant)
 end

 if cash_money[2]==32767 and not banker.unlocked then
  banker.unlocked=true
  add(scene.available_upgrades, banker)
  banker.on_unlock(scene)
 end

 if cash_money[3]==32767 and not blockchain.unlocked then
  blockchain.unlocked=true
  add(scene.available_upgrades, blockchain)
  blockchain.on_unlock(scene)
 end

 if cash_money[1]>=100 and not farmer.unlocked then
  farmer.unlocked=true
  add(scene.available_upgrades, farmer)
  farmer.on_unlock(scene)
  screen.active_scenes[4]=screen.scenes[4]
  screen.active_scenes[4].unlocked=true
 end

 if cash_money[1]>=1000 and not cook.unlocked then
  cook.unlocked=true
  add(scene.available_upgrades, cook)
  cook.on_unlock(scene)
 end
end

cook={
 name="cook",
 description="automatically makes known jams",
 unlocked=false,
 price=1000,
 scale=1,
 quantity=0,
 max_quantity=32767,
 icon=188,
 countdown=0.0,
 on_purchase=function(scene) end,
 on_unlock=function(scene) end,
 update=function(scene)
  cook.countdown+=1/30
  if cook.countdown > jam_sale_constants.global_cook_speed then
   cook.countdown=0.0
   for i=1,cook.quantity,1 do
    for recipe in all(known_good_recipes) do
    local can_cook=true
     if can_cook and has_ingredients(recipe) then
      spend_ingredients(recipe)
      gain_jam(recipe.output)
      can_cook=false
     end
    end
   end
  end
 end
}

farmer={
 name="farmer",
 description="automatically harvests berries",
 unlocked=false,
 price=100,
 scale=1,
 quantity=0,
 max_quantity=32767,
 icon=188,
 countdown=0.0,
 on_purchase=function(scene) end,
 on_unlock=function(scene) end,
 update=function(scene)
  farmer.countdown+=1/30
  if farmer.countdown > jam_sale_constants.global_harvest_speed then
   farmer.countdown=0.0
   harvest(screen.active_scenes[1], farmer.quantity)
  end
 end
}

accountant={
 name="accountant",
 description="converts "..cash_symbols[1].." into "..cash_symbols[2],
 unlocked=false,
 price=32767,
 scale=1,
 quantity=0,
 max_quantity=1,
 icon=173,
 on_purchase=function(scene) end,
 on_unlock=function(scene) end,
 update=function(scene)
  if cash_money[1]==32767 then
   cash_money[1]=0
   cash_money[2]+=1
  end
 end
}

banker={
 name="banker",
 description="converts "..cash_symbols[2].." into "..cash_symbols[3],
 unlocked=false,
 price=32767,
 scale=2,
 quantity=0,
 max_quantity=1,
 icon=174,
 on_purchase=function(scene) end,
 on_unlock=function(scene) end,
 update=function(scene)
 if cash_money[2]==32767 then
   cash_money[2]=0
   cash_money[3]+=1
  end
 end
}

blockchain={
 name="blochchain",
 description="converts "..cash_symbols[3].." into "..cash_symbols[4],
 unlocked=false,
 price=32767,
 scale=3,
 quantity=0,
 max_quantity=1,
 icon=175,
 on_purchase=function(scene) end,
 on_unlock=function(scene) end,
 update=function(scene)
  if cash_money[3]==32767 then
   cash_money[3]=0
   cash_money[4]+=1
  end
 end
}
__gfx__
00000000555555555555555555555555555555555555555555555555555555555555555555555555555555555555555500bbbbbbbbbbbbbbbbbbbbbbbbbbbb00
000000000628826006d11d600633326006000060067777600628d1600628776006d14460069aa96006777760067799600bbbbbbbbbbbbbbbbbbbbbbbbbbbbbb0
0070070006828860061111600633336006000060065775600688116006887c600611436006a9aa6006c77c60063795600bbbbbbbbbbbbbbbbbbbbbbbbbbbbbb0
00077000068882600611d16006323360060000600677776006821d6006827760061d446006aaa96006777760067799600bbbbbbbbbb333bbbbbbbbbb333bbbb0
000770006282888661d111166333323660000006677777766888111662887776611144466aa9aa9662881d1667dddd960bbbbbbbbb3333bbbbbbbbb3333bbbb0
007007006888828661111116633233366000000667dddd76628811d66882dd766d11dd4669aa9aa6688211166744ee960bbbbbbbbb38333bbbbbbbb38333bbb0
00000000682828266d11d1d662333326600000066777ee766882d1166288ee76611dee466a9aaa966288d1d66444ee460bbbbbbbb333338bbbbbbb333338bbb0
0000000006666660066666600666666006666660066666600666666006666660066666600666666006666660066666600bbbbb3333333333bbbbbb3833333bb0
0330033000144100044444400aaaaaa00eeeeee00aaaaaa0011111100077770000dddd0000111100000550000deeeeed0bbbb33338338338bbb3333338338bb0
000330000111111044777744aa7777aaee4444eeaa9999aa114444110cccccc00dd111d0011ddd1000555500deeddded0bbbb38333333333bb33333333333bb0
008888001111111147777774a777777ae444444ea999999a14444441cbbcccbcdd1ddd1d11d111d105655650dedeeded0bbb333338bbbbbbbb38333bbbbbbbb0
0888888011111111737777377c7777c7434444349599995942444424bbbcccbbd1dd1d1d1d11d1d155566555dededded0bb33333333bbbbbb333338bbbbbbbb0
08888880111111117777777777777777444444449999999944444444bbccccccd1d1dd1d1d1d11d155566555dedeeeed0bb38338338bbbbb33333333bbbbbbb0
08888880111111117dddddd77dddddd74dddddd49dddddd94dddddd4ccccbbccd1dd11dd1d11dd1105655650deeddddd0bb33333333bbbbb38338338bbbbbbb0
00888800011111107777eee77777eee74444eee49999eee94444eee40cccbbc00d1dddd001d1111000555500dddeee000bbbbbbbbbbbbbbb33333333bbbbbbb0
00088000001111000777eee00777eee00444eee00999eee00444eee00077770000d1dd00001d11000005500000dddee000bbbbbbbbbbbbbbbbbbbbbbbbbbbb00
000070005555555555555555bbbbbb3b55555555555555555555555555555555ddddd57777777777775dd5777775dddd5555555555dddddddddddd5555dddd55
000077000677776006777760b3bbbb3b06777760067777600677776006777760ddddd57777777777775dd5777775ddddd555555ddddddddddddddddddddddddd
0000777006cbcc6006cbcc603bbbb3bb06cbcc6006cbcc6006cbcc6006cbcc60ddddd57777777777775dd5777775ddddd555555ddddddddddddddddddddddddd
7777777706bbcc6006bbcc603bbb3bbb06bbcc6006bbcc6006bbcc6006bbcc60ddddd57777777777775dd5777775ddddd555555ddddddddddddddddddddddddd
777777776ccccbc6611d1d16bb3b3bbb6882828667777776611d828665114446ddddd57777777777775dd5777775dddddd5555dddddddddddddddddddddddddd
000077706bcbbbc66d11d116b33bbb3b6288288667dddd766d1128866115dd46ddddd57777777777775dd5777775dddddd5555dddddddddddddddddddddddddd
000077006777777661d111d6bbbbb3bb682888266777ee7661d188266511ee46ddddd57777777777775dd5777775dddddd5555dddddddddddddddddddddddddd
0000700006666660066666603bbbb3bb06666660066666600666666006666660ddddd57676767676765dd5767675dddddd5555dddddddddddddddddddddddddd
0000000000000000000555000000000000000000dd5555dddd5555dddddddddd5555555555555555555555555555555507777770555555550000000000004444
0003330000000000055555550003330000033300dd5555dddd5555dddddddddd067777600677de6006115160061151607ffffff75d5555d50004330000004444
0033330006600660055555550033330000333300dd5555dd555555555555555506cbcc6006cbdd6006511560065115600fcffcf051586515003a33000000aaaa
0038333006600660555555550033333000313330dd5555dd555555555555555506bbcc6006bced60061511600615116008ffff805d5885d500aa34300000aaaa
0333338006660666555555550333333003333310dd5555dd5555555555555555628844466bbcddd66882ddd66777ddd6f0eeee0f5155551504333a30000aaaaa
3333333366666666555555553333333333333333dd5555dddd5555dddddddddd6882dd466ccbede66288ede667ddede60eeeeee0550000553a33aa3400aaaaa0
3833833856565656055555503333333331331331dd5555dddd5555dddddddddd6288ee466777ded66882ded66777ded6eeeeeeee50000005aa33333a0aaaaa00
3333333366666666000055003333333333333333dd5555dddd5555dddddddddd06666660066666600666666006666660eeeeeeee50000005333333aaaaaa0000
55555555555555555555555500dddddddddddddddddddddddddddd00009999977777777777777777779999000066666666666666666666666666660055555555
06947860065d516006dede600dddddddddddddddddd444444444ddd009999997777777fffffffff7777999900667777776666666666666666666666006777760
06947860061ede6006eddd600dddddddd55555555dd4fffffff4ddd00999997777fffffffffffffff7779990067ffffff7665555666666666666666006cbcb60
06947860065d5d6006dded600dd5555555588826ddd48f8f8f84ddd009999977fffffffffffffffff7779990066fcffcf6665aa5777777666666666006bcbc60
6ed654a66ede1ed66dedddd60ddd628826882886ddd444444444ddd0099997778888888fff8888888f7779900668ffff86665aa7ffffff76655556606511ddd6
6ed3e4a6615d5d566eddede60ddd682886288826ddd4fffffff4ddd00999777f8fcccf88888fcccf8ff7779006f6eeee6f665555fcffcf6665aa56606151ede6
6edce9a66e1ede166dedded60ddd6888268828886dd41f1f1f14ddd0099977ff8fcccf8fff8fcccf8fff7790066eeeeee65555558ffff86665aa56606515ded6
0666666006666660066666600dd62855555555886dd444444444ddd0099777ff8fcccf8fff8fcccf8fff779006eeee777777666feeeeeef66555566006666660
5555555555555555555555550dd68886288268826dd4fffffff4ddd0099999ff8888888fff8888888fff999006eee7ffffff7665555eee655555555055555555
0656556006d1d16006dddd600dd6828682886886ddd49f9f9f94ddd0099999ffffffffff9fffffffffff9990066666fcffcf6665aa5eeee56666665006777760
06555560061d1d6006dddd600ddd66668882666dddd444444444ddd0099999fffffffff99fffffffffff99900666668ffff86665aa5eeee56666665006cbcb60
0655656006d1d16006dddd600ddddd62828886ddddd4f6fff6f4ddd0099999fffff88ffffff88ffffff9999006666f6eeee6f665555666666666666006bcbc60
655555566d1d1d166dddddd60ddddd68888286ddddd4616f6864ddd00999999fffff88888888ffffff999990066666eeeeee655555555666666666606288ddd6
6565565661d1d1d66dddddd60ddddd68282826ddddd4666f6664ddd009999999fff8888888888fff9999999006666eeeeeeee56666665666666666606828ede6
655555566d1d1d166dddddd60dddddd666666dddddd444444444ddd00999999999fffffffffffff99999999006666eeeeeeee56666665666666666606282ded6
06666660066666600666666000dddddddddddddddddddddddddddd00009999999eeeffffffffeee9999999000066666666666666666666666666660006666660
55555555555555555555555500000000000000000000000000000000000000000000000000000000000000000000000000000000000000000000000055555555
0611116006ad5a600677446000000000000000000000000000000000000000000000000000000000000000000000000000000000000000000000000006444460
06111160061ede600657436000000000000000000000000000000000000000000000000000000000000000000000000000000000000000000000000006c44c60
06111160065dad600677446000000000000000000000000000000000000000000000000000000000000000000000000000000000000000000000000006444460
611111166ede1ed6677744460000000000000000000000000000000000000000000000000000000000000000000000000000000000000000000000006288ddd6
6111111661ad5d5667dddd460000000000000000000000000000000000000000000000000000000000000000000000000000000000000000000000006828ede6
611111166e1eaea66777ee460000000000000000000000000000000000000000000000000000000000000000000000000000000000000000000000006282ded6
06666660066666600666666000000000000000000000000000000000000000000000000000000000000000000000000000000000000000000000000006666660
55555555555555555555555500000000000000000000000000000000000000000000000000000000000000000000000000000000000000000000000055555555
0651de600628de600699de6000000000000000000000000000000000000000000000000000000000000000000000000000000000000000000000000006777760
0611dd600688dd600659dd6000000000000000000000000000000000000000000000000000000000000000000000000000000000000000000000000006cbcb60
0611ed600688ed600699ed6000000000000000000000000000000000000000000000000000000000000000000000000000000000000000000000000006bcbc60
6115ddd66882ddd66999ddd60000000000000000000000000000000000000000000000000000000000000000000000000000000000000000000000006777ddd6
6511ede66288ede669ddede600000000000000000000000000000000000000000000000000000000000000000000000000000000000000000000000067ddede6
6115ded66882ded66999ded60000000000000000000000000000000000000000000000000000000000000000000000000000000000000000000000006777ded6
06666660066666600666666000000000000000000000000000000000000000000000000000000000000000000000000000000000000000000000000006666660
00000000007777777777777000000000000000000077777777777770000000000000000000777777777777700000000000000000000000000000000000000000
00000000777777777777777700000000000000007777777777777777000000000000000077777777777777770000000000000000000000000000000000000000
00000077777777777777777770000000000000777777777777777777700000000000007777777777777777777000000000000000000000000000000000000000
0000007777777fffffffff77770000000000007777777fffffffff77770000000000007777777fffffffff777700000000000000000000000000000000000000
000007777fffffffffffffff77700000000007777fffffffffffffff77700000000007777fffffffffffffff7770000000000000000000000000000000000000
0000077fffffffffffffffff777000000000077fffffffffffffffff777000000000077fffffffffffffffff7770000000000000000000000000000000000000
00007778888888fff8888888f777000000007778888888fff8888888f777000000007778888888fff8888888f777000000000000000000000000000000000000
000777f8fcccf88888fcccf8ff777000000777f8fffff88888fffff8ff777000000777f8fffff88888fffff8ff77700000000000000000000000000000000000
00077ff8fcccf8fff8fcccf8fff7700000077ff8fcccf8fff8fcccf8fff7700000077ff8fffff8fff8fffff8fff7700000000000000000000000000000000000
00777ff8fcccf8fff8fcccf8fff7700000777ff8fffff8fff8fffff8fff7700000777ff8fffff8fff8fffff8fff7700000000000000000000000000000000000
00000ff8888888fff8888888fff0000000000ff8888888fff8888888fff0000000000ff8888888fff8888888fff0000000000000000000000000000000000000
00000ffffffffff9fffffffffff0000000000ffffffffff9fffffffffff0000000000ffffffffff9fffffffffff0000000000000000000000000000000000000
00000fffffffff99fffffffffff0000000000fffffffff99fffffffffff0000000000fffffffff99fffffffffff0000000000000000000000000000000000000
00000fffff88ffffff88ffffff00000000000fffff88ffffff88ffffff00000000000fffff88ffffff88ffffff00000000000000000000000000000000000000
000000fffff88888888ffffff0000000000000fffff88888888ffffff0000000000000fffff88888888ffffff000000000000000000000000000000000000000
0000000fff8888888888fff0000000000000000fff8888888888fff0000000000000000fff8888888888fff00000000000000000000000000000000000000000
000000000fffffffffffff0000000000000000000fffffffffffff0000000000000000000fffffffffffff00000000005555555500555000005555005555b000
00000000eeeffffffffeee000000000000000000eeeffffffffeee000000000000000000eeeffffffffeee00000000000613476000c4c000009999005aa5bbb0
00000022eeeeeeeeeeeeeee20000000000000022eeeeeeeeeeeeeee20000000000000022eeeeeeeeeeeeeee200000000068269603044400000c99c005a5555b0
000000222eeeeeeeeeeee22220000000000000222eeeeeeeeeeee22220000000000000222eeeeeeeeeeee2222000000006a5c26034585470004444005555a5bb
000002222222eeeeee22222222e00000000002222222eeeeee22222222e00000000002222222eeeeee22222222e000006cdef1a60058507034999943bb5a5555
0000e22222222222222222222eee00000000e22222222222222222222eee00000000e22222222222222222222eee00006ab3d6e600111077395555930b5555a5
0000ee2222222222222222222eeee0000000ee2222222222222222222eeee0000000ee2222222222222222222eeee0006b9dae8600111007005555000bbb5aa5
0000eeee22222222223322222eeee0000000eeee22222222223322222eeee0000000eeee22222222223322222eeee000066666600550550705555550000b5555
0fffeeee22222222333222222eeeeff00fffeeee22222222333222222eeeeff00fffeeee22222222333222222eeeeff000ffff00000770000007777000aaaa00
ffffeeee22222223322222222eeeefffffffeeee22222223322222222eeeefffffffeeee22222223322222222eeeefffffffffff007777000077ff700aaffa00
ffffeeeee2222888888222222eeeefffffffeeeee2222888888222222eeeefffffffeeeee2222888888222222eeeefff00c99c0500777700007cfc700acfca00
0fffeeeee2228888888882222eeeeff00fffeeeee2228888888882222eeeeff00fffeeeee2228888888882222eeeeff00044445500599500007fff700afffa00
0000eeeee222888888888222eeeee0000000eeeee222888888888222eeeee0000000eeeee222888888888222eeeee0000049940500999905302eee2002888203
0000eeeee222888888888222eeee00000000eeeee222888888888222eeee00000000eeeee222888888888222eeee000009ffff95897777953fe222eff82228f3
00000eeee222288888882222eee0000000000eeee222288888882222eee0000000000eeee222288888882222eee0000000ffff050077770000e232e0082b2800
00000eeee222228888822222eee0000000000eeee222228888822222eee0000000000eeee222228888822222eee0000000ffff050077770000e282e008282800
00000000000000000000000000000000888878874444999999999999999999999999444411111111222222223333333344444444555555556666666677777777
00000000000000000000000000000000878888884449999999999999999999999999944411111111222222223333333344444444555555556666666677777777
00000000000000000000000000000000888888884499999999999999999999999999994411111111222222223333333344444444555555556666666677777777
00000000000000000000000000000000887887884449999999999999999999999999944411111111222222223333333344444444555555556666666677777777
00000000000000000000000000000000888888884444444444444444444444444444444411111111222222223333333344444444555555556666666677777777
00000000000000000000000000000000878878874ffffffffffffffffffffffffffffff411111111222222223333333344444444555555556666666677777777
00000000000000000000000000000000888888884ffffffffffffffffffffffffffffff411111111222222223333333344444444555555556666666677777777
00000000000000000000000000000000887888784ff44f444f444f444ff444f444f444f411111111222222223333333344444444555555556666666677777777
00000000000000000000000000000000dddddddd4f4fff4f4f4f4f444fff4ff4f4f444f48888888899999999aaaaaaaabbbbbbbbcccccccceeeeeeeeffffffff
00000000000000000000000000000000dddddddd4f4fff44ff444f4f4fff4ff444f4f4f48888888899999999aaaaaaaabbbbbbbbcccccccceeeeeeeeffffffff
00000000000000000000000000000000dddddddd4f4f4f4f4f4f4f4f4fff4ff4f4f4f4f48888888899999999aaaaaaaabbbbbbbbcccccccceeeeeeeeffffffff
00000000000000000000000000000000dddddddd4f444f4f4f4f4f4f4ff44ff4f4f4f4f48888888899999999aaaaaaaabbbbbbbbcccccccceeeeeeeeffffffff
00000000000000000000000000000000dddddddd4ffffffffffffffffffffffffffffff48888888899999999aaaaaaaabbbbbbbbcccccccceeeeeeeeffffffff
00000000000000000000000000000000dddddddd4ffffffffffffffffffffffffffffff48888888899999999aaaaaaaabbbbbbbbcccccccceeeeeeeeffffffff
00000000000000000000000000000000dddddddd444444444444444444444444444444448888888899999999aaaaaaaabbbbbbbbcccccccceeeeeeeeffffffff
00000000000000000000000000000000dddddddd999999999999999999999999999999998888888899999999aaaaaaaabbbbbbbbcccccccceeeeeeeeffffffff
00000000000000000000000000000000005555500000000000000000000000000000000000000000000000000000000000000000000000000000000000000000
00000000000000000000000000000000005aaaa00003330000033300000331100003550000033300000000000000000000000000000000000000000000000000
00000000000000000000000000000000005aaaa0003333000033330000333110003355000033ee00000000000000000000000000000000000000000000000000
000000000000000000000000000000005577777000333770003dd33000333330003333300033ee30000000000000000000000000000000000000000000000000
000000000000000000000000000000005588771103333cb0033dd33003333330055333300ee33330000000000000000000000000000000000000000000000000
0000000000000000000000000000000055887711ccc333333333333331133333355333333ee33333000000000000000000000000000000000000000000000000
0000000000000000000000000000000055777770bcc333cbdd3333dd31133311333333553333ee33000000000000000000000000000000000000000000000000
0000000000000000000000000000000000777770bbc333bbdd3333dd33333311333333553333ee33000000000000000000000000000000000000000000000000
__map__
ddddddddddddddccdfdfdfdfdfdfdfdfd4d4d4d4d4d4d4ccdfdfdfdfdfdfdfdfccccccccccccccccdfdfdfdfdfdfdfdfcecececececececccececececececece00000000000000000000000000000000000000000000000000000000000000000000000000000000000000000000000000000000000000000000000000000000
ddddddddddddddccdfdfdfdfdfdfdfdf28292a292a292bccdfdfdfdfdfdfdfdfccdac5c6c7c8daccdfdfdfdfdfdfdfdfcecececececececccececececececece00000000000000000000000000000000000000000000000000000000000000000000000000000000000000000000000000000000000000000000000000000000
ddddddddddddddccdfdfdfdfdfdfdfdf2e2c2f2c2f2c2dccdfdfdfdfdfdfdfdfccdad5d6d7d8daccdfdfdfdfdfdfdfdfcecececececececccececececececece00000000000000000000000000000000000000000000000000000000000000000000000000000000000000000000000000000000000000000000000000000000
ddddddddddddddccdfdfdfdfdfdfdfdfd4cd373637cdd4ccdfdfdfdfdfdfdfdfccdadadadadadaccdfdfdfdfdfdfdfdfcecececececececccececececececece00000000000000000000000000000000000000000000000000000000000000000000000000000000000000000000000000000000000000000000000000000000
ddddddddddddddccdfdfdfdfdfdfdfdfd4d4d435d4d4d4ccdfdfdfdfdfdfdfdfccdadadadadadaccdfdfdfdfdfdfdfdfcecececececececccececececececece00000000000000000000000000000000000000000000000000000000000000000000000000000000000000000000000000000000000000000000000000000000
ddddddddddddddccdfdfdfdfdfdfdfdfd4d4d435d4d4d4ccdfdfdfdfdfdfdfdfccdadadadadadaccdfdfdfdfdfdfdfdfcecececececececccececececececece00000000000000000000000000000000000000000000000000000000000000000000000000000000000000000000000000000000000000000000000000000000
23232323232323ccdfdfdfdfdfdfdfdfd4d4d42cd4d4d4ccdfdfdfdfdfdfdfdfccdadadadadadaccdfdfdfdfdfdfdfdfcecececececececccececececececece00000000000000000000000000000000000000000000000000000000000000000000000000000000000000000000000000000000000000000000000000000000
23232323232323ccdfdfdfdfdfdfdfdfd4d4d4d4d4d4d4ccdfdfdfdfdfdfdfdfccccccccccccccccdfdfdfdfdfdfdfdfcecececececececccececececececece00000000000000000000000000000000000000000000000000000000000000000000000000000000000000000000000000000000000000000000000000000000
23232323232323ccdfdfdfdfdfdfdfdfd4d4d4d4d4d4d4ccdfdfdfdfdfdfdfdfccdfdfdfdfdfdfccdfdfdfdfdfdfdfdfcecececececececccececececececece00000000000000000000000000000000000000000000000000000000000000000000000000000000000000000000000000000000000000000000000000000000
23232323232323ccdfdfdfdfdfdfdfdfcecececececececcdfdfdfdfdfdfdfdfccdfdfdfdfdfdfccdfdfdfdfdfdfdfdfcecececececececccececececececece00000000000000000000000000000000000000000000000000000000000000000000000000000000000000000000000000000000000000000000000000000000
23232323232323ccdfdfdfdfdfdfdfdfcecececececececcdfdfdfdfdfdfdfdfccdfdfdfdfdfdfccdfdfdfdfdfdfdfdfcecececececececccececececececece00000000000000000000000000000000000000000000000000000000000000000000000000000000000000000000000000000000000000000000000000000000
23232323232323ccdfdfdfdfdfdfdfdfcecececececececcdfdfdfdfdfdfdfdfccdfdfdfdfdfdfccdfdfdfdfdfdfdfdfcecececececececccececececececece00000000000000000000000000000000000000000000000000000000000000000000000000000000000000000000000000000000000000000000000000000000
cccccccccccccccccccccccccccccccccccccccccccccccccccccccccccccccccccccccccccccccccccccccccccccccccccccccccccccccccccccccccccccccc00000000000000000000000000000000000000000000000000000000000000000000000000000000000000000000000000000000000000000000000000000000
cccccccccccccccccccccccccccccccccccccccccccccccccccccccccccccccccccccccccccccccccccccccccccccccccccccccccccccccccccccccccccccccc00000000000000000000000000000000000000000000000000000000000000000000000000000000000000000000000000000000000000000000000000000000
cccccccccccccccccccccccccccccccccccccccccccccccccccccccccccccccccccccccccccccccccccccccccccccccccccccccccccccccccccccccccccccccc00000000000000000000000000000000000000000000000000000000000000000000000000000000000000000000000000000000000000000000000000000000
cccccccccccccccccccccccccccccccccccccccccccccccccccccccccccccccccccccccccccccccccccccccccccccccccccccccccccccccccccccccccccccccc00000000000000000000000000000000000000000000000000000000000000000000000000000000000000000000000000000000000000000000000000000000
